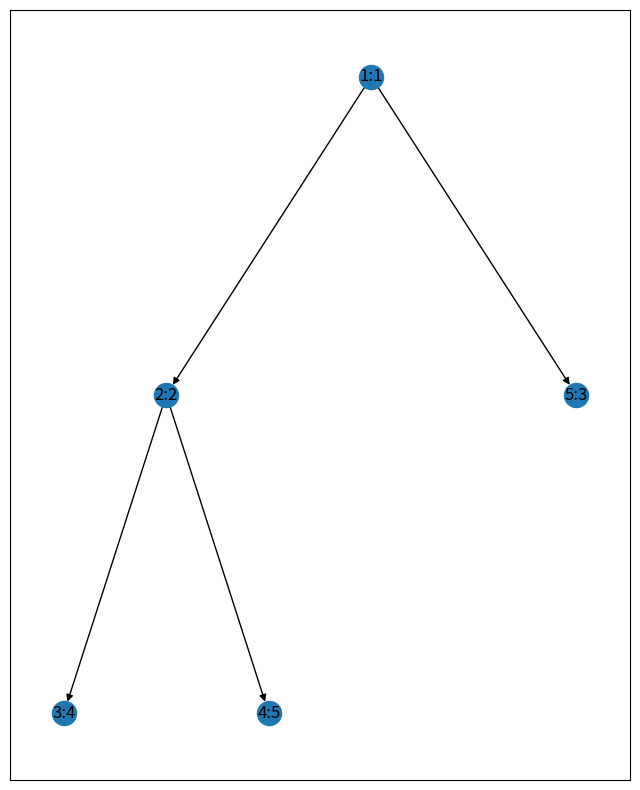

Write the Python code that produced this figure.
import math
import sys
from typing import Optional
import matplotlib.pyplot as plt
import numpy as np
import networkx as nx

class TreeNode:
    def __init__(self, val=0, left_node=None, right_node=None, index=None) -> None:
        self.val = val
        self.left = left_node
        self.right = right_node
        self.index = index

class BinaryTree(object):
    def __init__(self, l, root_node = None) -> None:
        super().__init__()
        self.root_node = root_node
        if (l != []):
            self.length = len(l)
            # 是完全二叉树 length = 2^deepth - 1
            self.deepth = math.ceil(math.log2(self.length + 1))
            for idx in range(self.length):
                # 创建树中结点
                n_node = TreeNode(val = l[idx])
                # self.add(n_node)
                # 无根结点，成为根结点
                if (self.root_node == None):
                    self.root_node = n_node
                    continue
                node_queue = [self.root_node]
                while (len(node_queue) != 0):
                    cur = node_queue.pop()
                    if (cur.left == None):
                        cur.left = n_node
                        break
                    elif (cur.right == None):
                        cur.right = n_node
                        break
                    else:
                        # 如果 cur 不是空结点
                        if (n_node.val != None):
                            node_queue.append(cur.right)
                            node_queue.append(cur.left)
            # 删除空结点
            node_queue = [self.root_node]
            while (len(node_queue) != 0):
                cur = node_queue.pop()
                if  (cur != None):
                    if (cur.val == None):
                        cur = None
                    else:
                        node_queue.append(cur.right)
                        node_queue.append(cur.left)
    
    def node_index(self):
        node_queue = [self.root_node]
        cnt = 1
        while (len(node_queue) != 0):
            cur = node_queue.pop()
            cur.index = cnt
            cnt += 1
            if (cur.right != None):
                node_queue.append(cur.right)
            if (cur.left != None):
                node_queue.append(cur.left)

    def add(self, node:TreeNode):
        # 无根结点，成为根结点
        if (self.root_node == None):
            self.root_node = node
        node_queue = [self.root_node]
        while (len(node_queue) != 0):
            cur = node_queue.pop()
            if (cur.left == None):
                cur.left = node
            elif (cur.right == None):
                cur.right = node
            else:
                node_queue.append(cur.right)
                node_queue.append(cur.left)

    def create_graph(self, G, node, pos={}, x=0, y=0, layer=1):
        pos[str(node.index)+':'+str(node.val)] = (x, y)
        if node.left:
            G.add_edge(str(node.index)+':'+str(node.val), str(node.left.index)+':'+str(node.left.val))
            l_x, l_y = x - 1 / 2 ** layer, y - 1
            l_layer = layer + 1
            self.create_graph(G, node.left, x=l_x, y=l_y, pos=pos, layer=l_layer)
        if node.right:
            G.add_edge(str(node.index)+':'+str(node.val), str(node.right.index)+':'+str(node.right.val))
            r_x, r_y = x + 1 / 2 ** layer, y - 1
            r_layer = layer + 1
            self.create_graph(G, node.right, x=r_x, y=r_y, pos=pos, layer=r_layer)
        return (G, pos)

    def DrawTree(self):   # 绘制二叉树
        graph = nx.DiGraph()
        self.node_index()
        graph, pos = self.create_graph(graph, self.root_node)
        fig, ax = plt.subplots(figsize=(8, 10))  # 比例可以根据树的深度适当调节
        nx.draw_networkx(graph, pos, ax=ax, node_size=300)
        plt.show()
    

class Solution:
    def diameterOfBinaryTree(self, root: TreeNode) -> int:
        diameter = [0]
        self.helper(root, diameter)
        return diameter[0]

    # 因为在python中要按照引用传递所以「被迫」用list
    def helper(self, node: TreeNode, diameter: list):
        if (node == None):
            return 0
        # 找左右子结点的最大长度
        l = self.helper(node.left, diameter)
        r = self.helper(node.right, diameter)
        # 记录当前结点的最大直径
        diameter[0] = max(l+r, diameter[0])
        # 返回当前结点的最大长度（子最大+1）
        return max(l,r) + 1

if __name__ == '__main__':
    # 初始化数组
    tree_list = [1,2,3,4,5]
    root = BinaryTree(tree_list)
    root.DrawTree()

    So = Solution()
    ans = So.diameterOfBinaryTree(root.root_node)
    print(ans)
